Dataset: Dataset Kelapa Sawit (GitHub, AnantawidyaPrayoga/Oil-Palm). Classes: empty bunch, overripe, ripe, rotten, underripe, unripe.

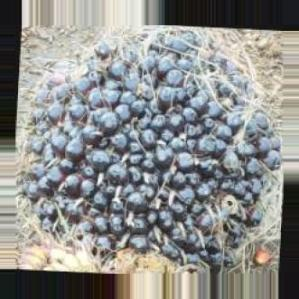
Label: unripe

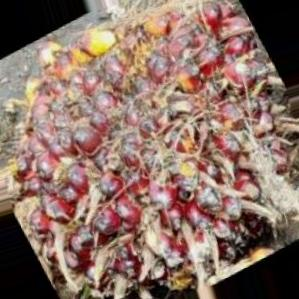
Label: underripe

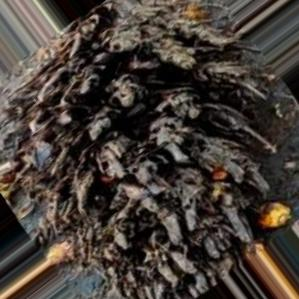
Label: empty bunch

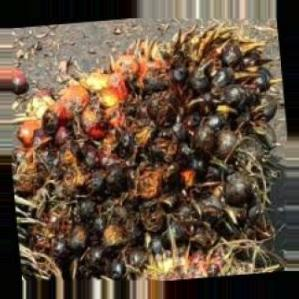
Label: rotten

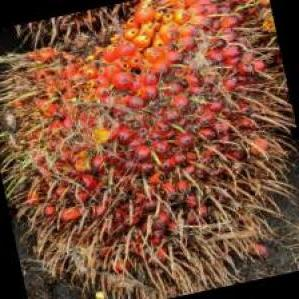
Label: ripe

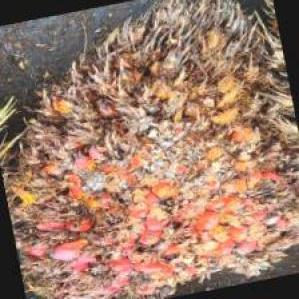
Label: overripe
